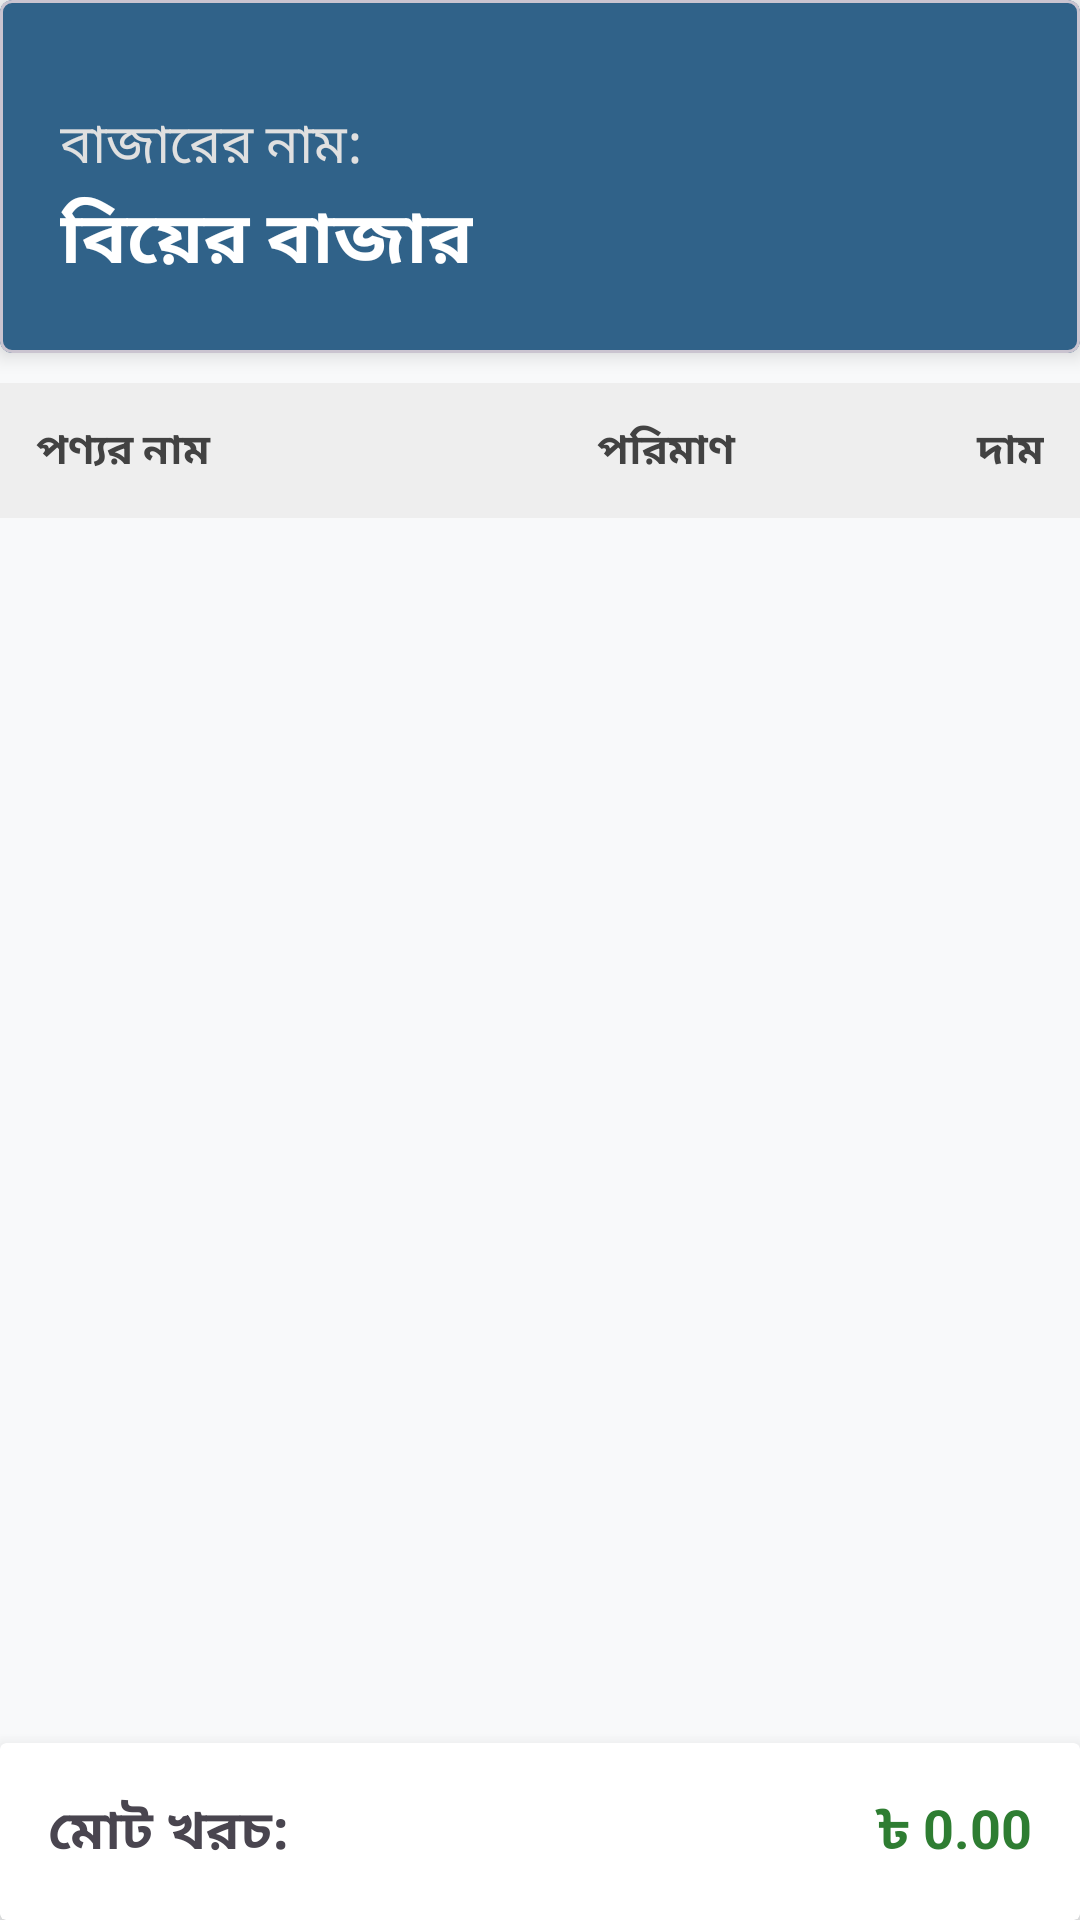

The Android layout XML behind this screen, and the referenced resources:
<!-- AndroidManifest.xml: application theme Theme.MyBazarList -->
<!-- res/layout/activity_dt.xml -->
<?xml version="1.0" encoding="utf-8"?>
<LinearLayout xmlns:android="http://schemas.android.com/apk/res/android"
    xmlns:app="http://schemas.android.com/apk/res-auto"
    android:layout_width="match_parent"
    android:layout_height="match_parent"
    android:orientation="vertical"
    android:background="#F8F9FA"
    >

    
    <com.google.android.material.card.MaterialCardView
        android:layout_width="match_parent"
        android:layout_height="wrap_content"
        app:cardElevation="4dp"
        app:cardBackgroundColor="#306289"
        app:shapeAppearanceOverlay="@style/ShapeAppearance.MaterialComponents.MediumComponent"
        >

        <LinearLayout
            android:layout_width="match_parent"
            android:layout_height="wrap_content"
            android:orientation="vertical"
            android:padding="20dp"
            >

            <TextView
                android:layout_width="wrap_content"
                android:layout_height="wrap_content"
                android:text="@string/Product"
                android:textColor="#E0E0E0"
                android:textSize="18sp"
                android:layout_marginTop="15dp"
                />

            <TextView
                android:id="@+id/tvBazarTitle"
                android:layout_width="wrap_content"
                android:layout_height="wrap_content"
                android:text="@string/Bazar"
                android:textColor="@color/white"
                android:textSize="24sp"
                android:textStyle="bold"
                />
        </LinearLayout>
    </com.google.android.material.card.MaterialCardView>

    
    <LinearLayout
        android:layout_width="match_parent"
        android:layout_height="wrap_content"
        android:orientation="horizontal"
        android:padding="12dp"
        android:background="#EEEEEE"
        android:layout_marginTop="10dp"
        >

        <TextView
            android:layout_width="0dp"
            android:layout_height="wrap_content"
            android:layout_weight="2"
            android:text="@string/Name"
            android:textStyle="bold"
            android:textColor="#424242"
            />

        <TextView
            android:layout_width="0dp"
            android:layout_height="wrap_content"
            android:layout_weight="1"
            android:text="@string/Net"
            android:gravity="center"
            android:textStyle="bold"
            android:textColor="#424242"
            />

        <TextView
            android:layout_width="0dp"
            android:layout_height="wrap_content"
            android:layout_weight="1"
            android:text="@string/Prisces"
            android:gravity="end"
            android:textStyle="bold"
            android:textColor="#424242"
            />
    </LinearLayout>

    
    <androidx.recyclerview.widget.RecyclerView
        android:id="@+id/rvDtItems"
        android:layout_width="match_parent"
        android:layout_height="0dp"
        android:layout_weight="1"
        android:padding="8dp"
        />

    
    <androidx.cardview.widget.CardView
        android:layout_width="match_parent"
        android:layout_height="wrap_content"
        app:cardElevation="8dp"
        >
        <LinearLayout
            android:layout_width="match_parent"
            android:layout_height="wrap_content"
            android:padding="16dp"
            android:orientation="horizontal"
            >
            <TextView
                android:layout_width="0dp"
                android:layout_height="wrap_content"
                android:layout_weight="1"
                android:text="মোট খরচ:"
                android:textSize="18sp"
                android:textStyle="bold"
                />
            <TextView
                android:id="@+id/tvTotalPrice"
                android:layout_width="wrap_content"
                android:layout_height="wrap_content"
                android:text="৳ 0.00"
                android:textSize="18sp"
                android:textColor="#2E7D32"
                android:textStyle="bold"
                />
        </LinearLayout>
    </androidx.cardview.widget.CardView>

</LinearLayout>
<!-- resources referenced by this layout -->
<resources>
  <string name="Bazar">বিয়ের বাজার</string>
  <string name="Name">পণ্যর নাম</string>
  <string name="Net">পরিমাণ</string>
  <string name="Prisces">দাম</string>
  <string name="Product">বাজারের নাম:</string>
  <style name="Theme.MyBazarList" parent="Base.Theme.MyBazarList" />
  <style name="Base.Theme.MyBazarList" parent="Theme.Material3.DayNight.NoActionBar">
          
          
      </style>
  <!-- not gathered from this repository: default colours our renderer supplied (Android Studio template values) -->
  <color name="white">#FFFFFFFF</color>
</resources>
